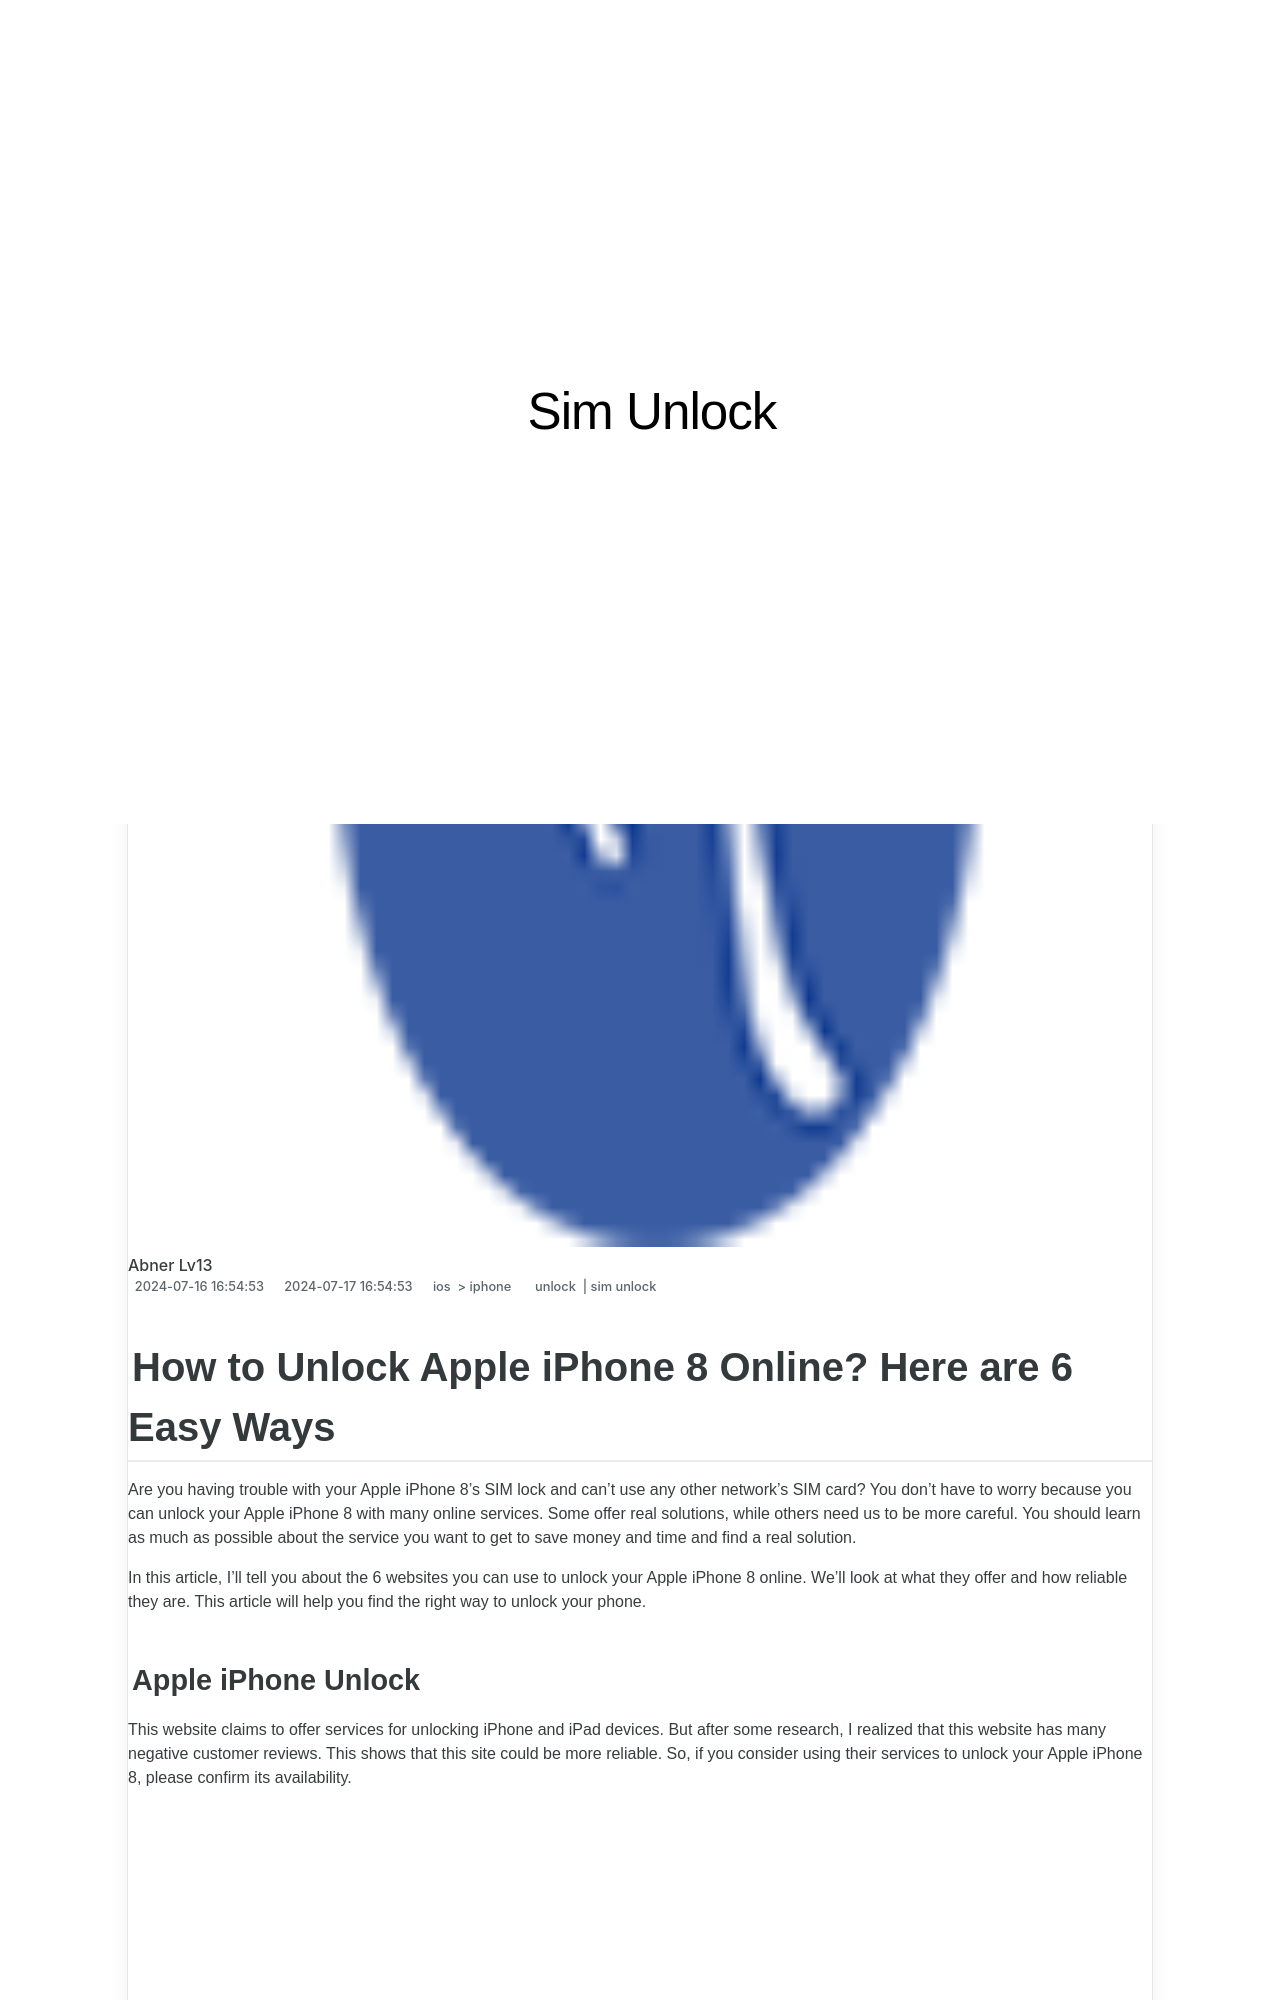

repository: techidaily/site-sim-unlock · page: how-to-unlock-iphone-8-online-here-are-6-easy-ways-by-drfone-ios/index.html · generator: jekyll

---
title: How to Unlock iPhone 8 Online? Here are 6 Easy Ways
date: 2024-07-16T16:54:53.574Z
updated: 2024-07-17T16:54:53.574Z
tags: 
  - unlock
  - sim unlock
categories:
  - ios
  - iphone
description: This article describes How to Unlock iPhone 8 Online? Here are 6 Easy Ways
excerpt: This article describes How to Unlock iPhone 8 Online? Here are 6 Easy Ways
keywords: iphone has bad esn or blacklisted iemi,how to unlock iphone with iemi code,how to unlock att iphone,imei check iphone,unlock iphone,how do unlock sim iphone,how to unlock sim card without jailbreak,unlock iphone with without sim card,unlock iphone metropcs,check if iphone is unlocked
thumbnail: https://thmb.techidaily.com/4a7e35e05dbbab3383219ac491b7159c730c023be090a3ce22bfc91cc23bb5f7.jpg
---

## How to Unlock Apple iPhone 8 Online? Here are 6 Easy Ways

Are you having trouble with your Apple iPhone 8's SIM lock and can't use any other network's SIM card? You don't have to worry because you can unlock your Apple iPhone 8 with many online services. Some offer real solutions, while others need us to be more careful. You should learn as much as possible about the service you want to get to save money and time and find a real solution.

In this article, I'll tell you about the 6 websites you can use to unlock your Apple iPhone 8 online. We'll look at what they offer and how reliable they are. This article will help you find the right way to unlock your phone.
